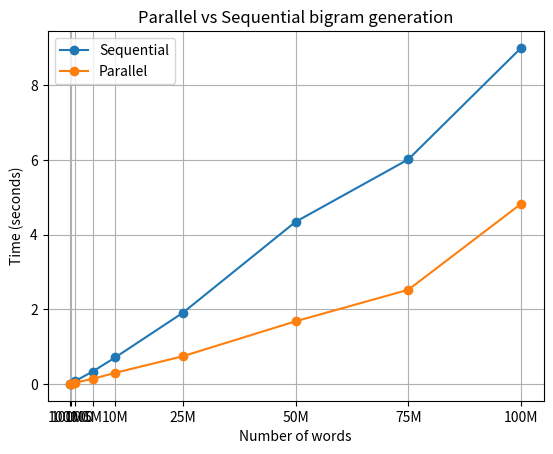

Source code (Python):
import matplotlib.pyplot as plt
num_words = [10000, 100000, 1000000, 5000000, 10000000, 25000000, 50000000, 75000000, 100000000]
sequential_times = [0, 0.007, 0.068, 0.331, 0.708, 1.904, 4.339, 6.011, 8.995]
parallel_times = [0.007, 0.003, 0.031, 0.136, 0.296, 0.741, 1.676, 2.521, 4.821]
tick_locs = num_words
tick_labels = [f'{val // 1000000}M' if val >= 1000000 else val for val in num_words]
plt.xticks(tick_locs, tick_labels)
plt.plot(num_words, sequential_times, marker='o', label='Sequential')
plt.plot(num_words, parallel_times, marker='o', label='Parallel')
plt.xlabel('Number of words')
plt.ylabel('Time (seconds)')
plt.title('Parallel vs Sequential bigram generation')
plt.legend()
plt.grid(True)
plt.savefig('plot.png')
plt.show()
